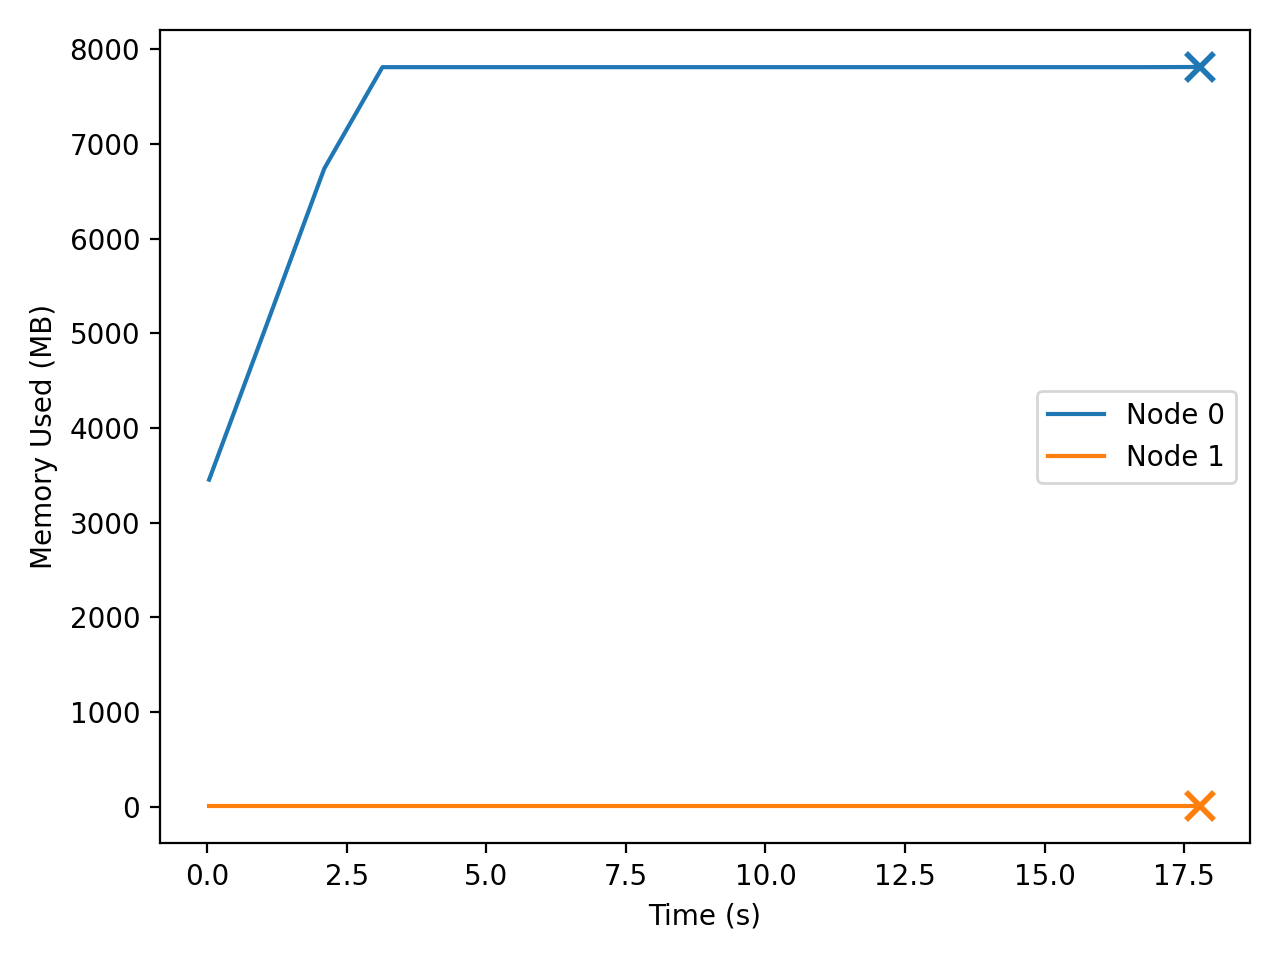

Values plotted in this chart, from the file beside it:
t_seconds, iso_time, node, private_mb
0.038, 2026-04-22T23:28:36, 0, 3455
0.038, 2026-04-22T23:28:36, 1, 1.65
1.068, 2026-04-22T23:28:37, 0, 5090
1.068, 2026-04-22T23:28:37, 1, 1.65
2.100, 2026-04-22T23:28:38, 0, 6741
2.100, 2026-04-22T23:28:38, 1, 1.65
3.141, 2026-04-22T23:28:39, 0, 7813
3.141, 2026-04-22T23:28:39, 1, 1.65
4.188, 2026-04-22T23:28:41, 0, 7813
4.188, 2026-04-22T23:28:41, 1, 1.65
5.235, 2026-04-22T23:28:42, 0, 7813
5.235, 2026-04-22T23:28:42, 1, 1.65
6.282, 2026-04-22T23:28:43, 0, 7813
6.282, 2026-04-22T23:28:43, 1, 1.65
7.328, 2026-04-22T23:28:44, 0, 7813
7.328, 2026-04-22T23:28:44, 1, 1.65
8.375, 2026-04-22T23:28:45, 0, 7813
8.375, 2026-04-22T23:28:45, 1, 1.65
9.422, 2026-04-22T23:28:46, 0, 7813
9.422, 2026-04-22T23:28:46, 1, 1.65
10.46, 2026-04-22T23:28:47, 0, 7813
10.46, 2026-04-22T23:28:47, 1, 1.65
11.51, 2026-04-22T23:28:48, 0, 7813
11.51, 2026-04-22T23:28:48, 1, 1.65
12.56, 2026-04-22T23:28:49, 0, 7813
12.56, 2026-04-22T23:28:49, 1, 1.65
13.61, 2026-04-22T23:28:50, 0, 7813
13.61, 2026-04-22T23:28:50, 1, 1.65
14.65, 2026-04-22T23:28:51, 0, 7813
14.65, 2026-04-22T23:28:51, 1, 1.65
15.7, 2026-04-22T23:28:52, 0, 7813
15.7, 2026-04-22T23:28:52, 1, 1.65
16.74, 2026-04-22T23:28:53, 0, 7813
16.74, 2026-04-22T23:28:53, 1, 1.65
17.79, 2026-04-22T23:28:54, 0, 7815
17.79, 2026-04-22T23:28:54, 1, 1.65
